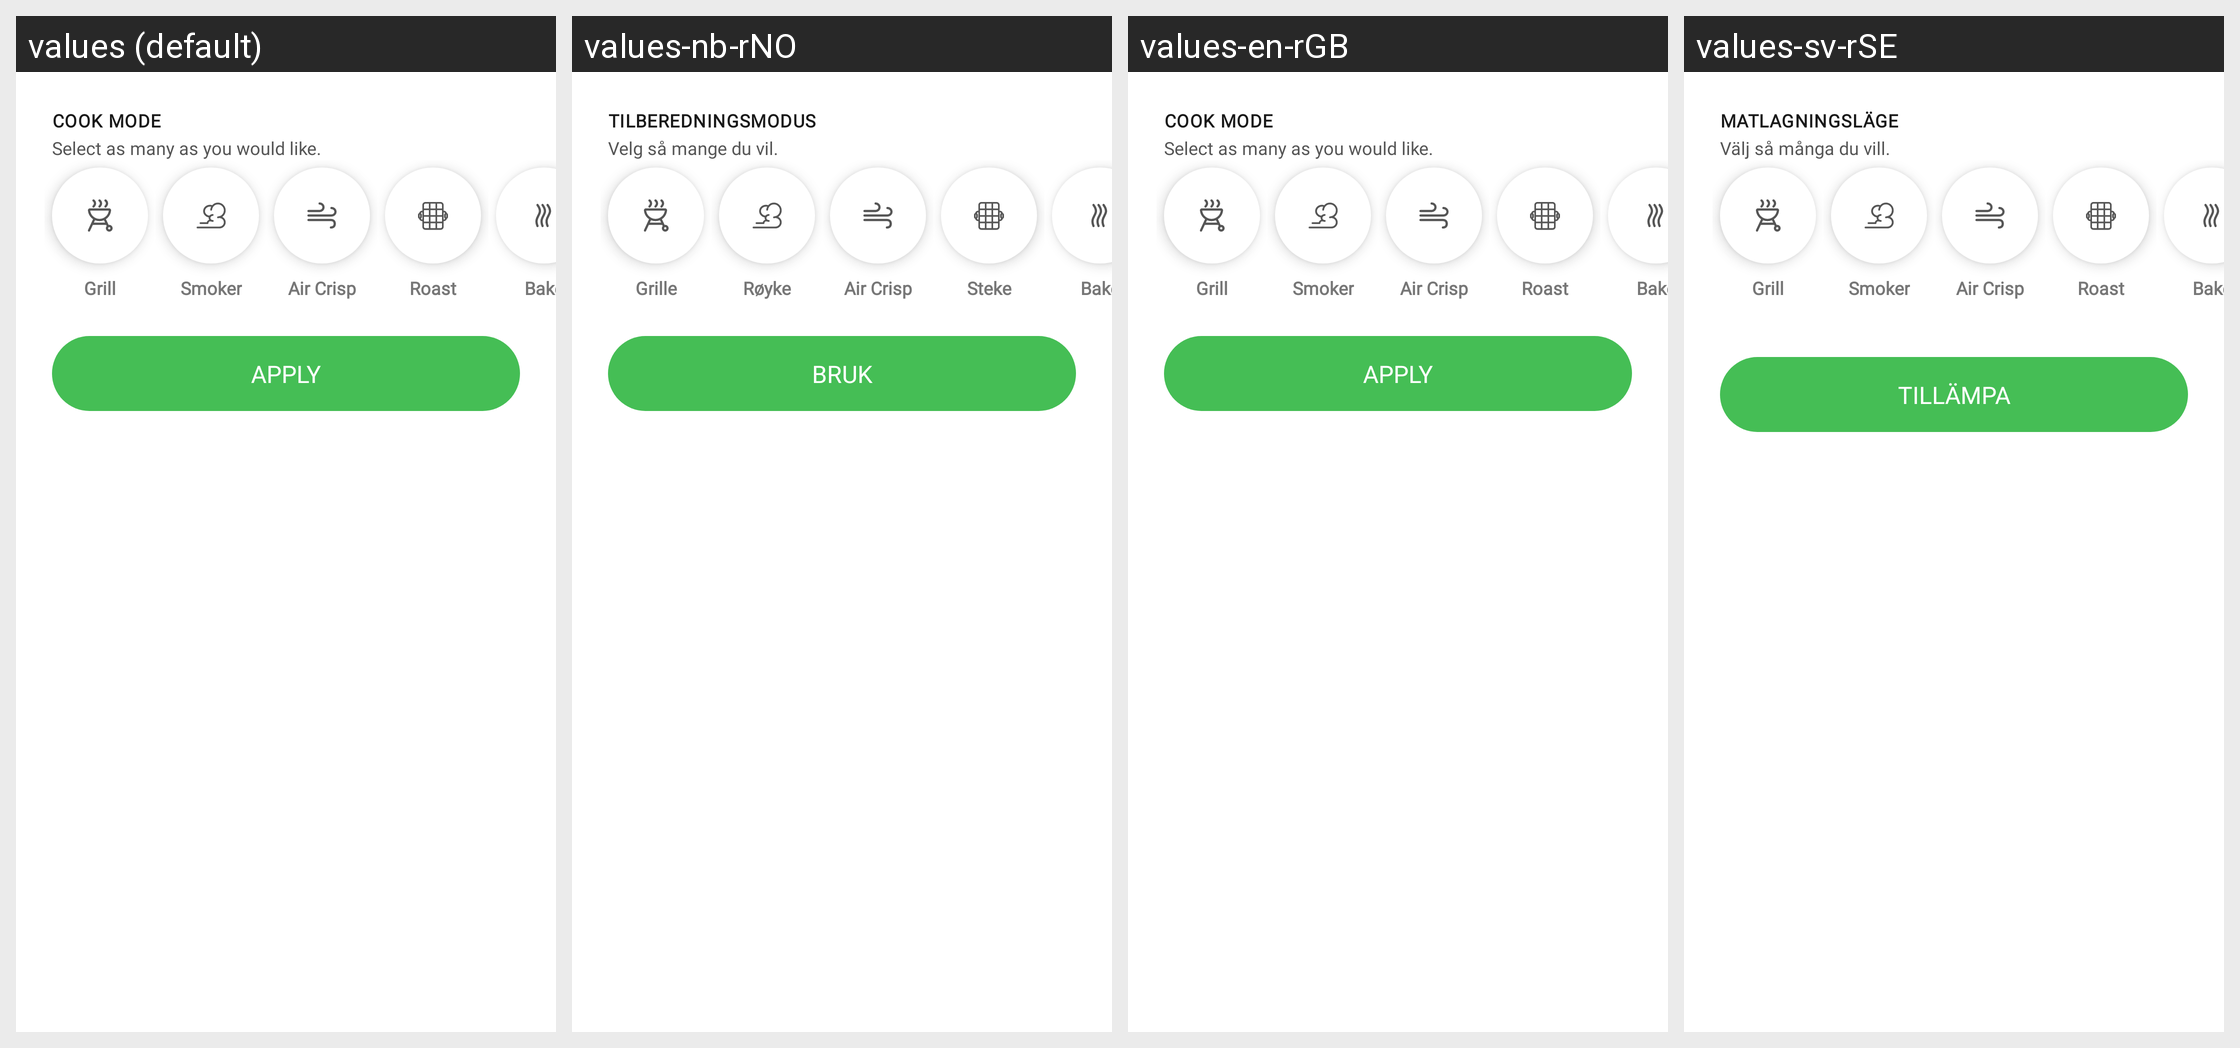

The same Android screen rendered under several of its app's locales, left to right. List the strings drawn on it with the default value and each locale's translation.
Android screen res/layout/cook_mode_selector_bottom_sheet.xml rendered under 4 locales, left to right: values (default), values-nb-rNO, values-en-rGB, values-sv-rSE. Device: Nexus 5 (rendered at 1080×1920; each locale shown at half size, 540×960, under a caption strip naming it); theme Theme.NinjaConnectedKitchen.
Other locales in the repository, not shown: values-da-rDK, values-de-rDE, values-es-rES, values-fi-rFI, values-fr-rCA, values-fr-rFR, values-it-rIT, values-nl-rNL, values-pt-rPT.
Strings drawn on this screen, with the default value and each locale's value (text and hints the layout hard-codes, and strings that could not be matched under every locale, appear in the picture but are not listed):

cook_mode_label
  values: COOK MODE
  values-nb-rNO: TILBEREDNINGSMODUS
  values-en-rGB: COOK MODE
  values-sv-rSE: MATLAGNINGSLÄGE

select_many_text
  values: Select as many as you would like.
  values-nb-rNO: Velg så mange du vil.
  values-en-rGB: Select as many as you would like.
  values-sv-rSE: Välj så många du vill.

grill
  values: Grill
  values-nb-rNO: Grille
  values-en-rGB: Grill
  values-sv-rSE: Grill

smoker_label
  values: Smoker
  values-nb-rNO: Røyke
  values-en-rGB: Smoker
  values-sv-rSE: Smoker

aircrisp
  values: Air Crisp
  values-nb-rNO: Air Crisp
  values-en-rGB: Air Crisp
  values-sv-rSE: Air Crisp

roast
  values: Roast
  values-nb-rNO: Steke
  values-en-rGB: Roast
  values-sv-rSE: Roast

bake
  values: Bake
  values-nb-rNO: Bake
  values-en-rGB: Bake
  values-sv-rSE: Bake

apply
  values: APPLY
  values-nb-rNO: BRUK
  values-en-rGB: APPLY
  values-sv-rSE: TILLÄMPA
